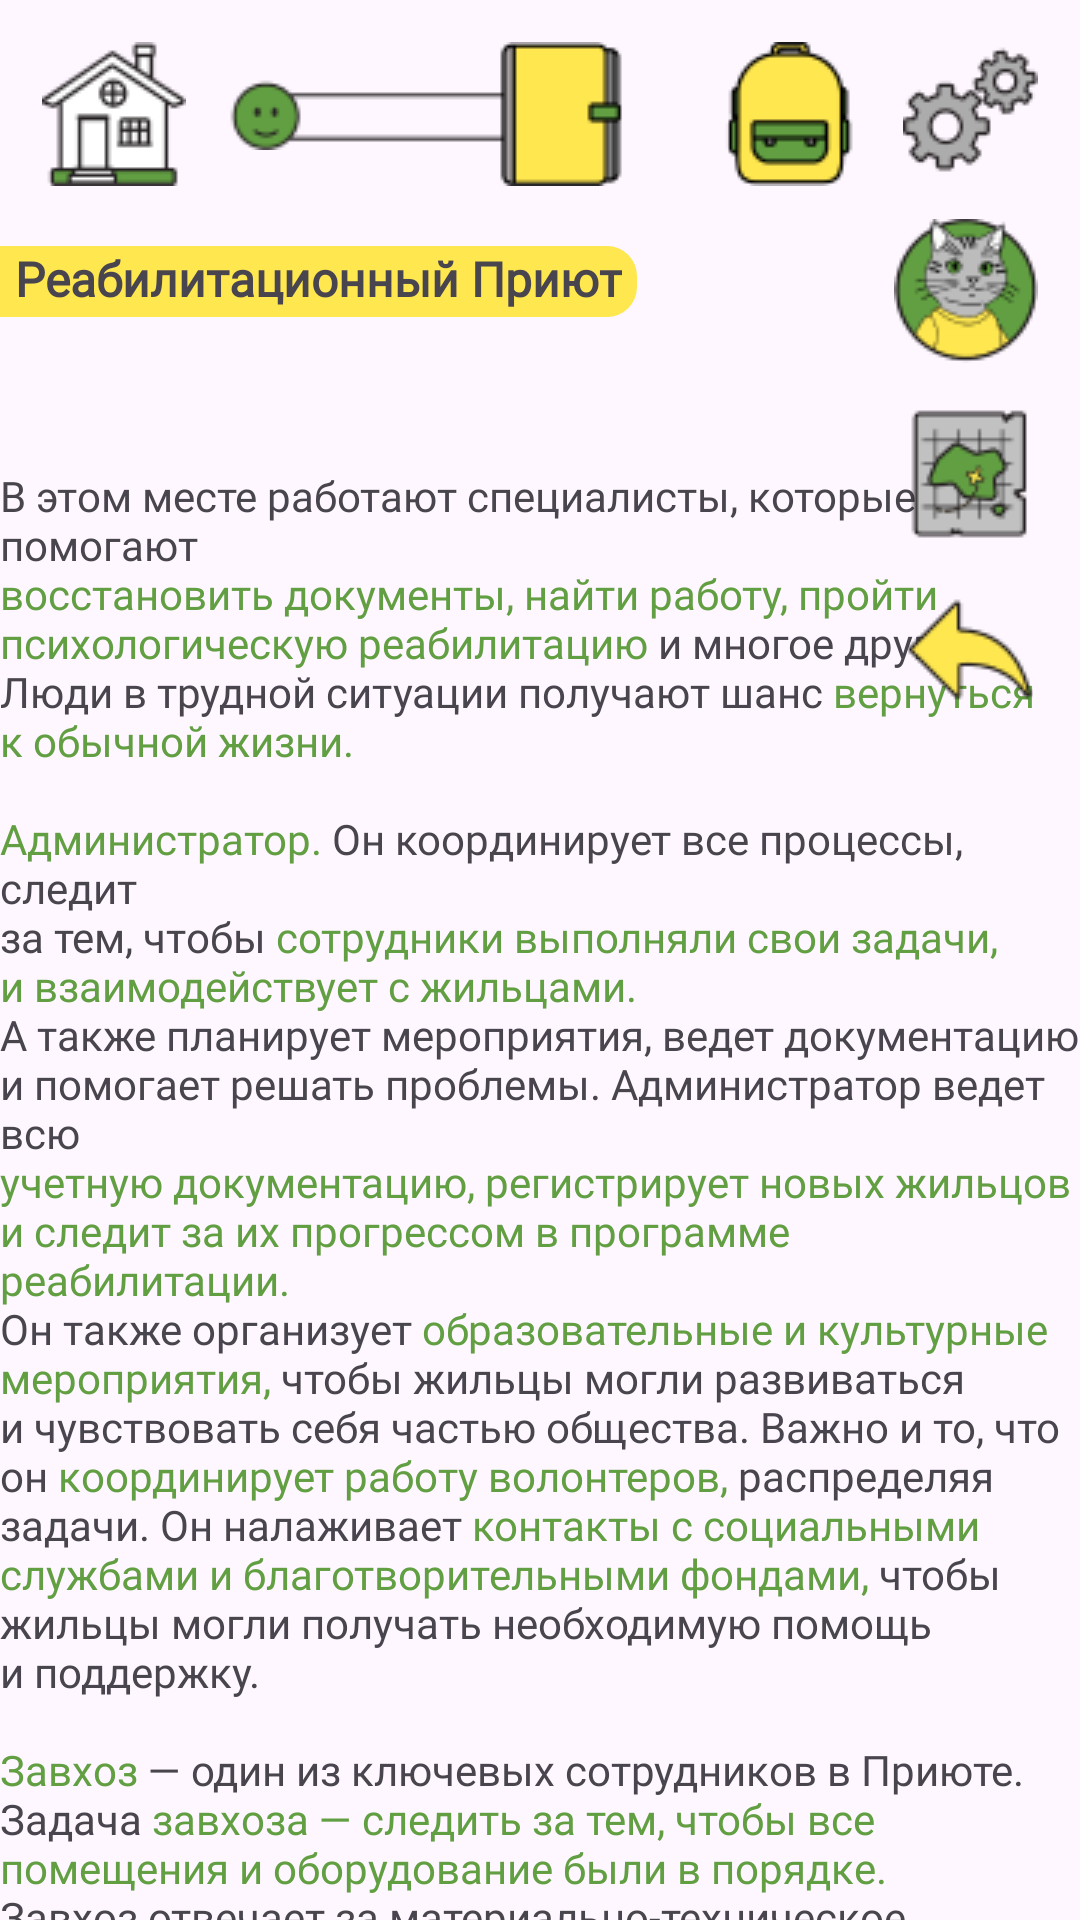

The Android layout XML behind this screen, and the referenced resources:
<!-- AndroidManifest.xml: application theme Theme.OvernightStay -->
<!-- res/layout/fragment_project_house_rehabilitation.xml -->
<?xml version="1.0" encoding="utf-8"?>
<androidx.constraintlayout.widget.ConstraintLayout xmlns:android="http://schemas.android.com/apk/res/android"
    xmlns:app="http://schemas.android.com/apk/res-auto"
    xmlns:tools="http://schemas.android.com/tools"
    android:layout_width="match_parent"
    android:layout_height="match_parent"
    tools:context=".view.book.projects.house_rehabilitation.ProjectHouseRehabilitationFragment">

    <ImageView
        android:id="@+id/home"
        style="@style/home"
        app:layout_constraintStart_toStartOf="parent"
        app:layout_constraintTop_toTopOf="parent" />

    <ImageView
        android:id="@+id/stress"
        style="@style/stress"
        app:layout_constraintStart_toEndOf="@id/home"
        app:layout_constraintTop_toTopOf="@id/home"
        app:layout_constraintBottom_toBottomOf="@id/home"/>

    <ImageView
        android:id="@+id/gear_wheel"
        style="@style/gear_wheel"
        app:layout_constraintEnd_toEndOf="parent"
        app:layout_constraintTop_toTopOf="parent" />

    <ImageView
        android:id="@+id/backpack"
        style="@style/backpack"
        app:layout_constraintEnd_toStartOf="@id/gear_wheel"
        app:layout_constraintTop_toTopOf="@id/rules" />

    <ImageView
        android:id="@+id/rules"
        style="@style/rules"
        app:layout_constraintEnd_toStartOf="@id/backpack"
        app:layout_constraintTop_toTopOf="parent" />

    <ScrollView
        android:layout_width="match_parent"
        android:layout_height="wrap_content"
        android:layout_marginTop="20dp"
        android:scrollbars="none"
        app:layout_constraintEnd_toEndOf="parent"
        app:layout_constraintStart_toStartOf="parent"
        app:layout_constraintTop_toBottomOf="@id/home"
        tools:ignore="ScrollViewCount">

        <androidx.constraintlayout.widget.ConstraintLayout
            android:layout_width="match_parent"
            android:layout_height="wrap_content">

            <TextView
                android:id="@+id/night_bus"
                android:layout_width="wrap_content"
                android:layout_height="wrap_content"
                android:background="@drawable/bg_year"
                android:paddingBottom="2dp"
                android:paddingStart="5dp"
                android:paddingEnd="5dp"
                android:fontFamily="@font/open_sans"
                android:text="Реабилитационный Приют"
                android:textAlignment="center"
                android:textSize="16sp"
                android:textStyle="bold"
                app:layout_constraintStart_toStartOf="parent"
                app:layout_constraintTop_toTopOf="parent" />

            <TextView
                android:id="@+id/text"
                android:layout_width="wrap_content"
                android:layout_height="wrap_content"
                android:layout_marginTop="50dp"
                android:fontFamily="@font/open_sans"
                android:text="@string/text_house_rehabilitation"
                android:textSize="14sp"
                app:layout_constraintEnd_toEndOf="parent"
                app:layout_constraintStart_toStartOf="parent"
                app:layout_constraintTop_toBottomOf="@id/night_bus" />

            <ImageView
                android:id="@+id/bg_night_bus"
                android:layout_width="wrap_content"
                android:layout_height="wrap_content"
                android:layout_marginBottom="80dp"
                android:src="@drawable/bg_project_house_rehabilitation"
                app:layout_constraintBottom_toBottomOf="parent"
                app:layout_constraintEnd_toEndOf="@id/text"
                app:layout_constraintStart_toStartOf="@id/text"
                app:layout_constraintTop_toBottomOf="@id/text" />

        </androidx.constraintlayout.widget.ConstraintLayout>
    </ScrollView>

    <ImageView
        android:id="@+id/cat_avatar"
        style="@style/cat_avatar"
        app:layout_constraintEnd_toEndOf="@id/gear_wheel"
        app:layout_constraintTop_toBottomOf="@id/gear_wheel" />

    <ImageView
        android:id="@+id/map"
        style="@style/map"
        app:layout_constraintEnd_toEndOf="@id/gear_wheel"
        app:layout_constraintTop_toBottomOf="@id/cat_avatar" />

    <ImageView
        android:id="@+id/back_arrow"
        style="@style/back_arrow"
        app:layout_constraintTop_toBottomOf="@id/map"
        app:layout_constraintEnd_toEndOf="@id/gear_wheel"/>

</androidx.constraintlayout.widget.ConstraintLayout>
<!-- resources referenced by this layout -->
<resources>
  <string name="text_house_rehabilitation">В этом месте работают специалисты, которые помогают\n<font color="#629F42">восстановить документы, найти работу, пройти\nпсихологическую реабилитацию</font> и многое другое.\nЛюди в трудной ситуации получают шанс <font color="#629F42">вернуться\nк обычной жизни.</font>\n\n<font color="#629F42">Администратор.</font> Он координирует все процессы, следит\nза тем, чтобы <font color="#629F42">сотрудники выполняли свои задачи,\nи взаимодействует с жильцами.</font>\nА также планирует мероприятия, ведет документацию\nи помогает решать проблемы. Администратор ведет всю\n<font color="#629F42">учетную документацию, регистрирует новых жильцов\nи следит за их прогрессом в программе реабилитации.</font>\nОн также организует <font color="#629F42">образовательные и культурные\nмероприятия,</font> чтобы жильцы могли развиваться\nи чувствовать себя частью общества. Важно и то, что\nон <font color="#629F42">координирует работу волонтеров,</font> распределяя\nзадачи. Он налаживает <font color="#629F42">контакты с социальными\nслужбами и благотворительными фондами,</font> чтобы\nжильцы могли получать необходимую помощь\nи поддержку.\n\n<font color="#629F42">Завхоз</font> — один из ключевых сотрудников в Приюте.\nЗадача <font color="#629F42">завхоза  — следить за тем, чтобы все\nпомещения и оборудование были в порядке.</font>\nЗавхоз отвечает за материально-техническое\nобеспечение, организует ремонтные работы\nи контролирует запасы всех необходимых ресурсов,\nот чистящих средств до бытовой техники.\nВ его обязанности также входит <font color="#629F42">взаимодействие\nс поставщиками и подрядчиками,</font> чтобы приют всегда\nбыл обеспечен качественными материалами и услугами.\n\nЗадача <font color="#629F42">социального работника</font> — помогать\nадаптироваться к новой жизни и преодолевать\nтрудности. Он <font color="#629F42">оценивает потребности</font> каждого,\nразрабатывает <font color="#629F42">индивидуальные планы реабилитации</font>\nи поддерживает их выполнение. <font color="#629F42">Он помогает\nвосстанавливать документы, искать работу\nи получать социальную помощь.</font> А также организует\nвстречи и консультации для жильцов, следит\nза их прогрессом. Соцработник помогает жильцам\nналадить <font color="#629F42">контакты с государственными службами\nи благотворительными организациями.</font>\n\n<font color="#629F42">Дежурный.</font> Его задача — <font color="#629F42">следить за порядком\nи безопасностью.</font> Он обеспечивает, чтобы все жильцы\n соблюдали <font color="#629F42">правила, вовремя приходили на собрания\nи не нарушали распорядок дня.</font>\nДежурный проводит регулярные <font color="#629F42">обходы комнат</font>\nи помогает решить любые проблемы.\nКроме того, он отвечает за организацию уборки\nи следит за чистотой помещений. Он помогает новым\nжильцам <font color="#629F42">освоиться, объясняет правила и всегда готов\nподдержать в первые дни,</font> когда все кажется новым\nи непривычным.\n\n<font color="#629F42">Психолог.</font> Его задача — оказать психологическую\nподдержку жильцам, помочь им <font color="#629F42">справиться\nс эмоциональными трудностями и восстановить\nвнутренние ресурсы для успешной адаптации\nв обществе.</font> Помимо индивидуальных бесед, психолог\nорганизует и проводит групповые занятия. Сессии\nпомогают жильцам <font color="#629F42">почувствовать поддержку\nсо стороны других,</font> поделиться своими проблемами\nи получить советы. В кризисные моменты, такие как\nдепрессия или сильная тревога, психолог <font color="#629F42">оказывает\nнеотложную помощь,</font> помогая справиться с этими\nсостояниями.</string>
  <style name="Theme.OvernightStay" parent="Base.Theme.OvernightStay" />
  <style name="Base.Theme.OvernightStay" parent="Theme.Material3.DayNight.NoActionBar">
          
          
      </style>
</resources>
